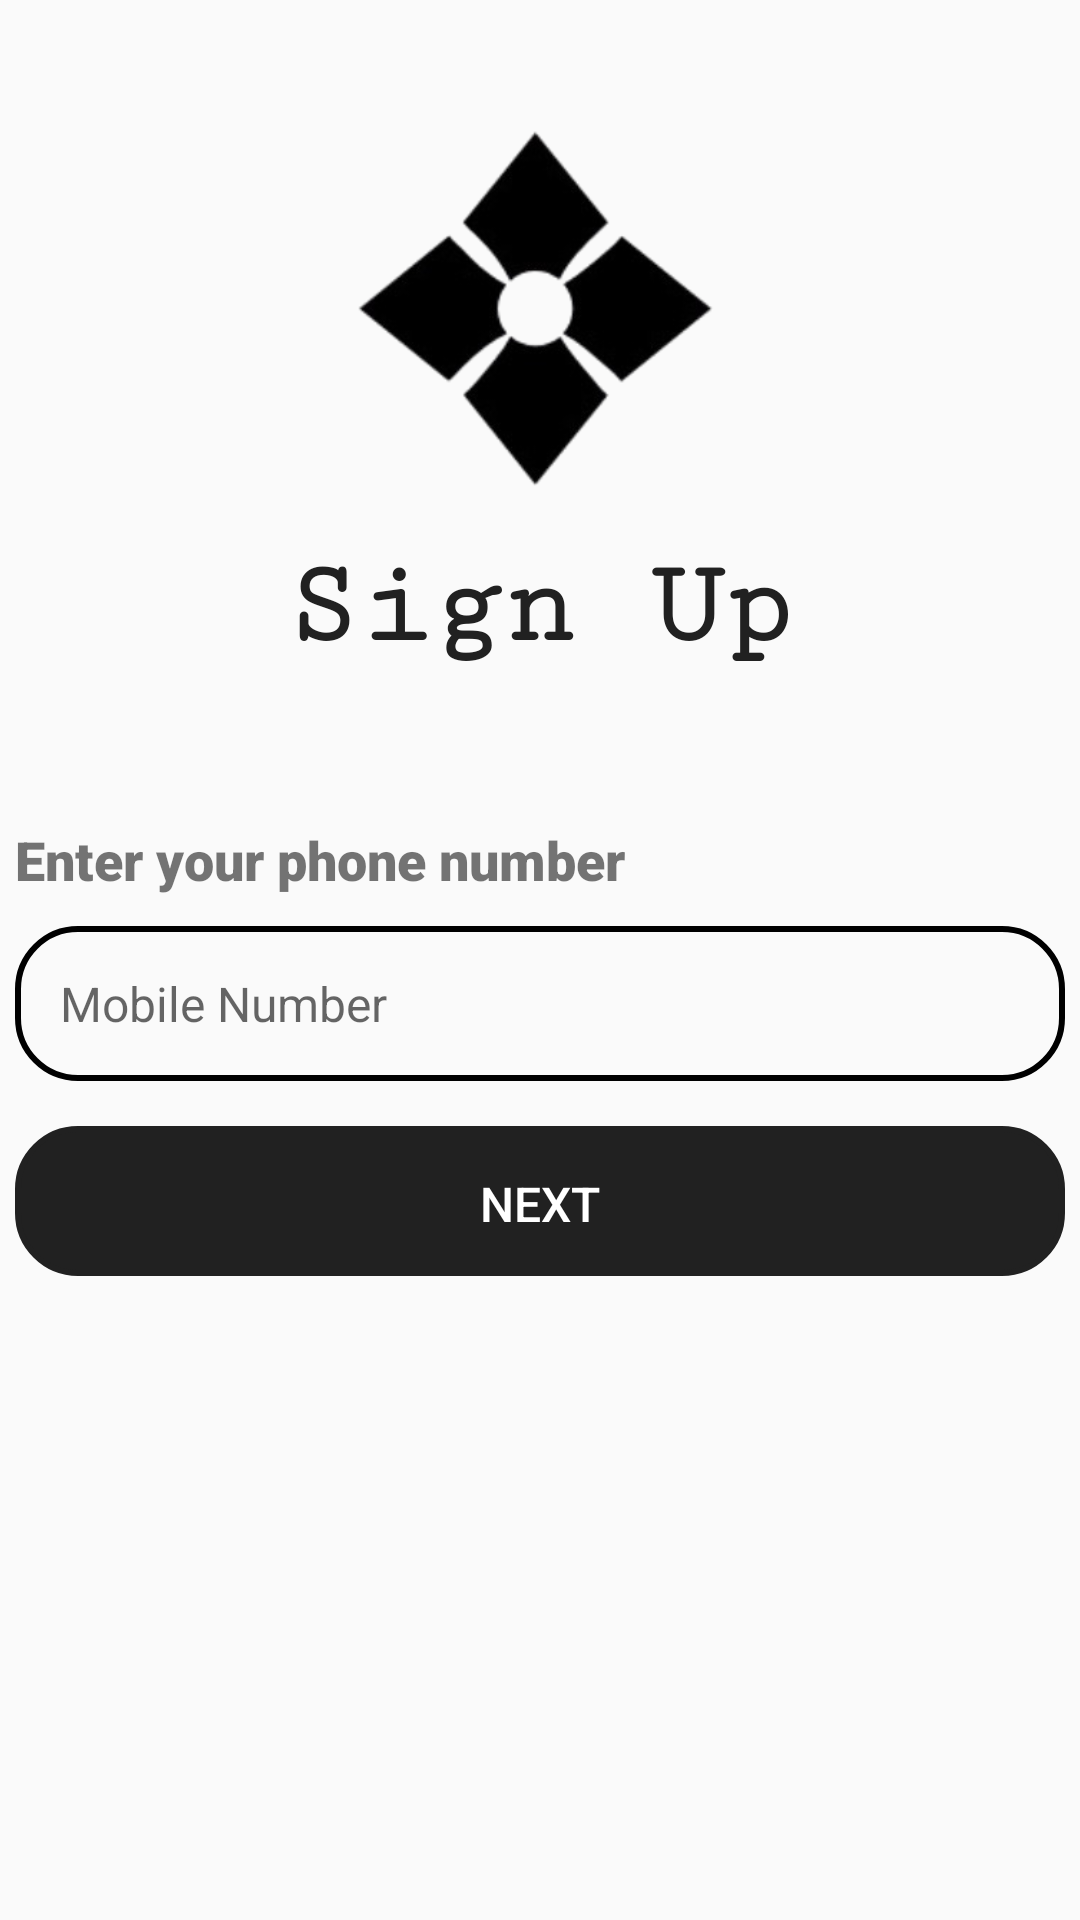

Write the Android layout XML for this screen, with the resource values it uses.
<!-- AndroidManifest.xml: application theme AppTheme -->
<!-- res/layout/activity_sign_up2_trader.xml -->
<?xml version="1.0" encoding="utf-8"?>
<RelativeLayout xmlns:android="http://schemas.android.com/apk/res/android"
    xmlns:app="http://schemas.android.com/apk/res-auto"
    xmlns:tools="http://schemas.android.com/tools"
    android:layout_width="match_parent"
    android:layout_height="match_parent"
    android:layout_marginTop="50dp"
    tools:context=".sign_up2_trader">
    <ImageView
        android:id="@+id/sign_up_1_img"
        android:layout_width="161dp"
        android:layout_height="180dp"
        android:layout_alignParentTop="true"
        android:layout_centerHorizontal="true"
        android:paddingTop="30dp"
        android:src="@drawable/logo1"
        android:transitionName="sharedImage" />

    <TextView
        android:layout_width="wrap_content"
        android:layout_height="wrap_content"
        android:id="@+id/sign_up"
        android:layout_centerHorizontal="true"
        android:layout_below="@id/sign_up_1_img"
        android:text="Sign Up"
        android:textColor="#212121"
        android:fontFamily="serif-monospace"
        android:textStyle="bold"
        android:textSize="40dp" />

    <RelativeLayout
        android:layout_width="wrap_content"
        android:layout_height="wrap_content"
        android:layout_below="@id/sign_up"
        android:layout_centerHorizontal="true"
        android:layout_marginTop="50dp">
        <TextView
            android:layout_width="wrap_content"
            android:layout_height="wrap_content"
            android:id="@+id/phone_number_text"
            android:textSize="18dp"
            android:fontFamily="sans-serif-black"
            android:text="Enter your phone number"/>

        <EditText
            android:id="@+id/phone_number"
            style="@style/Hint3"
            android:layout_below="@id/phone_number_text"
            android:layout_marginTop="10dp"
            android:layout_width="350dp"
            android:inputType="phone"
            android:layout_height="wrap_content" />

        <Button
            android:id="@+id/next_btn2"
            style="@style/CustomEditTextStyle"
            android:layout_width="350dp"
            android:layout_height="50dp"
            android:layout_below="@id/phone_number"
            android:layout_centerInParent="true"
            android:backgroundTint="#212121"
            android:layout_marginTop="15dp"
            android:text="Next"
            android:textColor="@color/white" />
        <Button
            android:id="@+id/sign_up_btn2"
            style="@style/CustomEditTextStyle"
            android:layout_width="350dp"
            android:visibility="invisible"
            android:layout_height="50dp"
            android:layout_below="@id/otp"
            android:layout_centerInParent="true"
            android:backgroundTint="#212121"
            android:layout_marginTop="15dp"
            android:text="Sign up"
            android:textColor="@color/white" />
        <EditText
            android:id="@+id/otp"
            style="@style/CustomEditTextStyle"
            android:hint="Enter OTP"
            android:visibility="invisible"
            android:layout_below="@id/phone_number"
            android:layout_marginTop="10dp"
            android:layout_width="350dp"
            android:inputType="number"
            android:layout_height="wrap_content" />
    </RelativeLayout>

</RelativeLayout>
<!-- resources referenced by this layout -->
<resources>
  <!-- drawable logo1: png bitmap (drawable, 27957 bytes) -->
  <style name="CustomEditTextStyle">
          <item name="android:textColor">#000000</item>
          <item name="android:padding">15dp</item>
          <item name="android:background">@drawable/customedittextstyle</item>
          <item name="android:textSize">16sp</item>
          <item name="boxBackgroundMode">outline</item>
          <item name="android:layout_width">wrap_content</item>
          <item name="android:layout_height">wrap_content</item>
      </style>
  <style name="Hint3" parent="CustomEditTextStyle">
          <item name="android:hint">Mobile Number</item>
      </style>
  <style name="AppTheme" parent="Theme.AppCompat.Light.NoActionBar">
          
          <item name="android:largeScreens">true</item>
      </style>
  <!-- drawable customedittextstyle (drawable) -->
  <?xml version="1.0" encoding="utf-8"?>
  <shape xmlns:android="http://schemas.android.com/apk/res/android">
      <stroke android:width="2dp" android:color="@color/black"/> 
      <corners android:radius="20dp" /> 
      <padding android:left="10dp" android:top="10dp" android:right="10dp" android:bottom="10dp" />
  </shape>
  <!-- not gathered from this repository: default colours our renderer supplied (Android Studio template values) -->
  <color name="black">#FF000000</color>
  <color name="white">#FFFFFFFF</color>
</resources>
